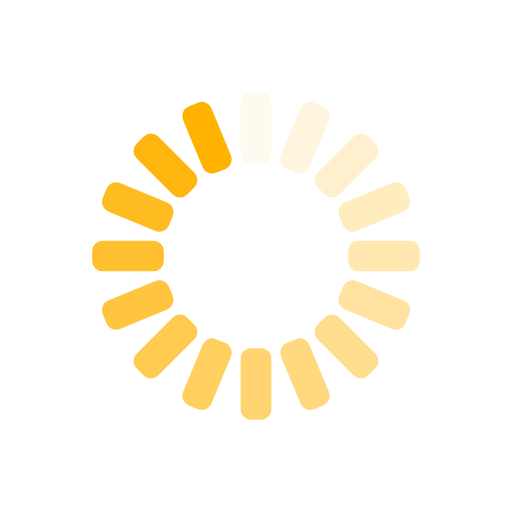
t = 0.00 s
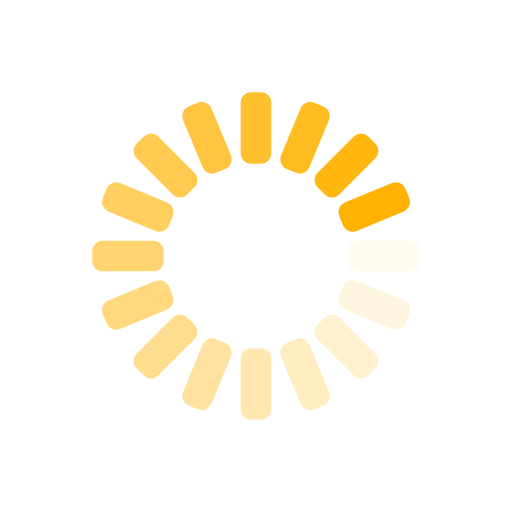
t = 0.25 s
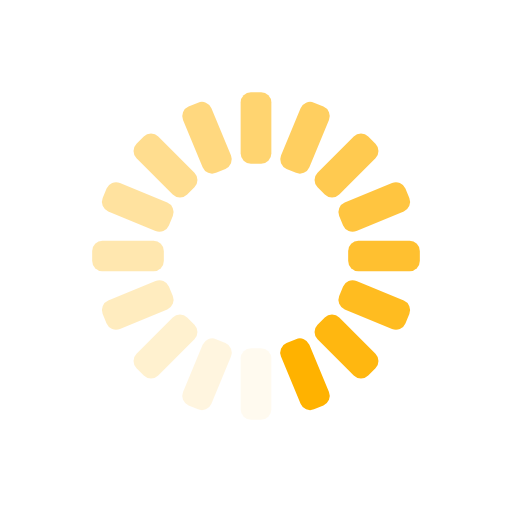
t = 0.50 s
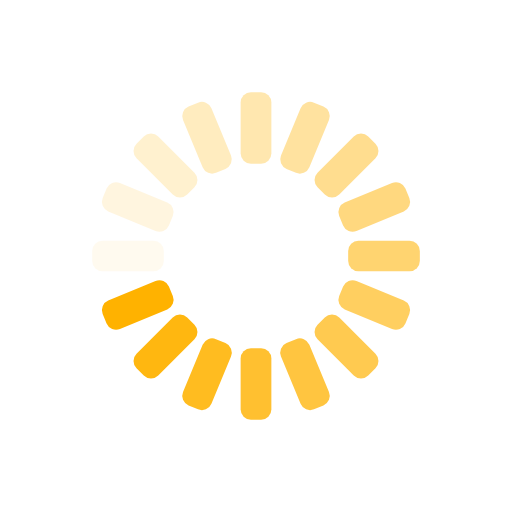
t = 0.75 s

The animated SVG that drew these frames (rendered in a browser with its animation timeline set to each time). Animation: 16 SMIL elements (animate=16); one cycle of 1.00 s, repeats indefinitely.

<svg class="lds-spinner" width="75px"  height="75px"  xmlns="http://www.w3.org/2000/svg" viewBox="0 0 100 100" preserveAspectRatio="xMidYMid"><g transform="rotate(0 50 50)">
  <rect x="47" y="18" rx="2" ry="2" width="6" height="14" fill="#ffb200">
    <animate attributeName="opacity" values="1;0" times="0;1" dur="1s" begin="-0.9375s" repeatCount="indefinite"></animate>
  </rect>
</g><g transform="rotate(22.5 50 50)">
  <rect x="47" y="18" rx="2" ry="2" width="6" height="14" fill="#ffb200">
    <animate attributeName="opacity" values="1;0" times="0;1" dur="1s" begin="-0.875s" repeatCount="indefinite"></animate>
  </rect>
</g><g transform="rotate(45 50 50)">
  <rect x="47" y="18" rx="2" ry="2" width="6" height="14" fill="#ffb200">
    <animate attributeName="opacity" values="1;0" times="0;1" dur="1s" begin="-0.8125s" repeatCount="indefinite"></animate>
  </rect>
</g><g transform="rotate(67.5 50 50)">
  <rect x="47" y="18" rx="2" ry="2" width="6" height="14" fill="#ffb200">
    <animate attributeName="opacity" values="1;0" times="0;1" dur="1s" begin="-0.75s" repeatCount="indefinite"></animate>
  </rect>
</g><g transform="rotate(90 50 50)">
  <rect x="47" y="18" rx="2" ry="2" width="6" height="14" fill="#ffb200">
    <animate attributeName="opacity" values="1;0" times="0;1" dur="1s" begin="-0.6875s" repeatCount="indefinite"></animate>
  </rect>
</g><g transform="rotate(112.5 50 50)">
  <rect x="47" y="18" rx="2" ry="2" width="6" height="14" fill="#ffb200">
    <animate attributeName="opacity" values="1;0" times="0;1" dur="1s" begin="-0.625s" repeatCount="indefinite"></animate>
  </rect>
</g><g transform="rotate(135 50 50)">
  <rect x="47" y="18" rx="2" ry="2" width="6" height="14" fill="#ffb200">
    <animate attributeName="opacity" values="1;0" times="0;1" dur="1s" begin="-0.5625s" repeatCount="indefinite"></animate>
  </rect>
</g><g transform="rotate(157.5 50 50)">
  <rect x="47" y="18" rx="2" ry="2" width="6" height="14" fill="#ffb200">
    <animate attributeName="opacity" values="1;0" times="0;1" dur="1s" begin="-0.5s" repeatCount="indefinite"></animate>
  </rect>
</g><g transform="rotate(180 50 50)">
  <rect x="47" y="18" rx="2" ry="2" width="6" height="14" fill="#ffb200">
    <animate attributeName="opacity" values="1;0" times="0;1" dur="1s" begin="-0.4375s" repeatCount="indefinite"></animate>
  </rect>
</g><g transform="rotate(202.5 50 50)">
  <rect x="47" y="18" rx="2" ry="2" width="6" height="14" fill="#ffb200">
    <animate attributeName="opacity" values="1;0" times="0;1" dur="1s" begin="-0.375s" repeatCount="indefinite"></animate>
  </rect>
</g><g transform="rotate(225 50 50)">
  <rect x="47" y="18" rx="2" ry="2" width="6" height="14" fill="#ffb200">
    <animate attributeName="opacity" values="1;0" times="0;1" dur="1s" begin="-0.3125s" repeatCount="indefinite"></animate>
  </rect>
</g><g transform="rotate(247.5 50 50)">
  <rect x="47" y="18" rx="2" ry="2" width="6" height="14" fill="#ffb200">
    <animate attributeName="opacity" values="1;0" times="0;1" dur="1s" begin="-0.25s" repeatCount="indefinite"></animate>
  </rect>
</g><g transform="rotate(270 50 50)">
  <rect x="47" y="18" rx="2" ry="2" width="6" height="14" fill="#ffb200">
    <animate attributeName="opacity" values="1;0" times="0;1" dur="1s" begin="-0.1875s" repeatCount="indefinite"></animate>
  </rect>
</g><g transform="rotate(292.5 50 50)">
  <rect x="47" y="18" rx="2" ry="2" width="6" height="14" fill="#ffb200">
    <animate attributeName="opacity" values="1;0" times="0;1" dur="1s" begin="-0.125s" repeatCount="indefinite"></animate>
  </rect>
</g><g transform="rotate(315 50 50)">
  <rect x="47" y="18" rx="2" ry="2" width="6" height="14" fill="#ffb200">
    <animate attributeName="opacity" values="1;0" times="0;1" dur="1s" begin="-0.0625s" repeatCount="indefinite"></animate>
  </rect>
</g><g transform="rotate(337.5 50 50)">
  <rect x="47" y="18" rx="2" ry="2" width="6" height="14" fill="#ffb200">
    <animate attributeName="opacity" values="1;0" times="0;1" dur="1s" begin="0s" repeatCount="indefinite"></animate>
  </rect>
</g></svg>